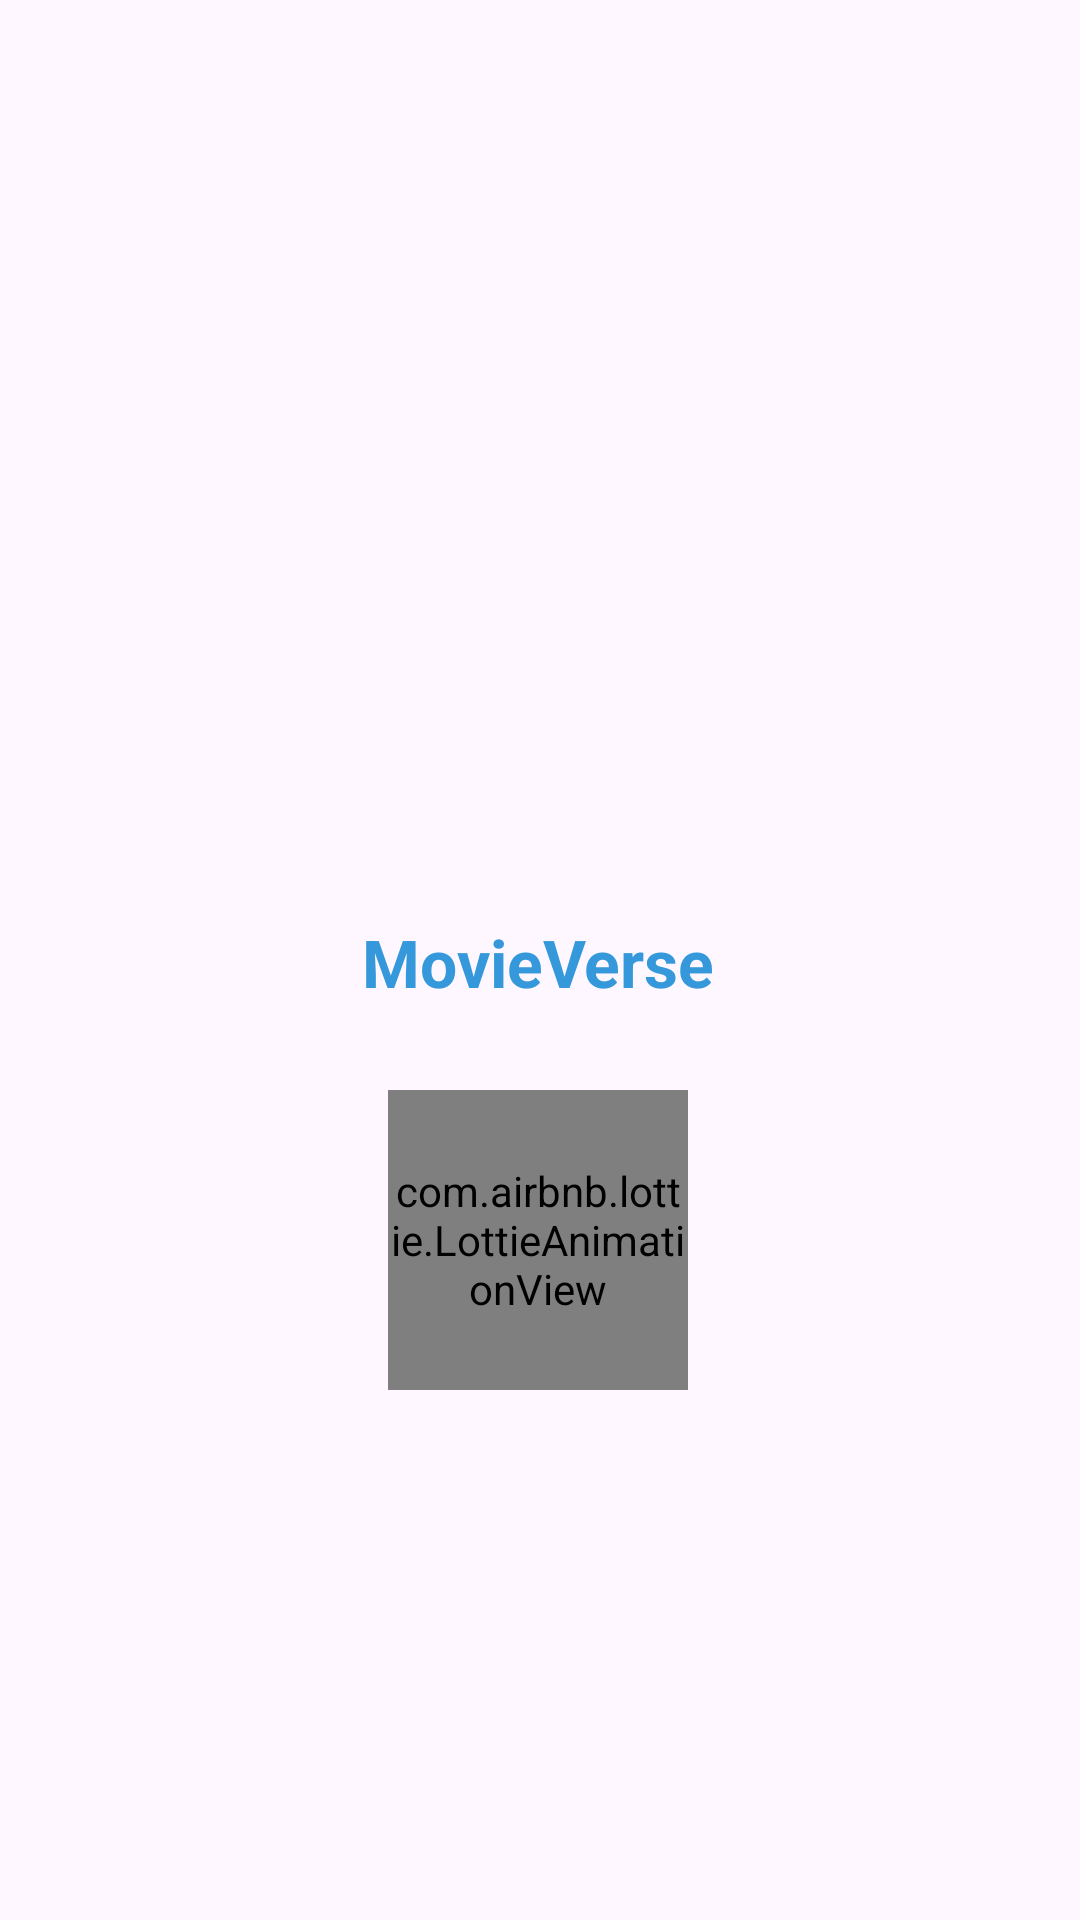

Write the Android layout XML for this screen, with the resource values it uses.
<!-- AndroidManifest.xml: application theme Theme.App_peliculas -->
<!-- res/layout/activity_pre_login.xml -->
<?xml version="1.0" encoding="utf-8"?>
<androidx.constraintlayout.widget.ConstraintLayout xmlns:android="http://schemas.android.com/apk/res/android"
    xmlns:app="http://schemas.android.com/apk/res-auto"
    xmlns:tools="http://schemas.android.com/tools"
    android:id="@+id/main"
    android:layout_width="match_parent"
    android:layout_height="match_parent"
    android:background="@drawable/prelogin_background"
    tools:context=".PreLoginActivity">

    <ImageView
        android:id="@+id/imageView"
        android:layout_width="150dp"
        android:layout_height="150dp"
        android:layout_marginTop="148dp"
        app:layout_constraintEnd_toEndOf="parent"
        app:layout_constraintHorizontal_bias="0.498"
        app:layout_constraintStart_toStartOf="parent"
        app:layout_constraintTop_toTopOf="parent"
        app:srcCompat="@drawable/app_logo" />


    <com.airbnb.lottie.LottieAnimationView
        android:id="@+id/lottieAnimationView"
        android:layout_width="100dp"
        android:layout_height="100dp"
        android:layout_marginTop="28dp"
        app:layout_constraintEnd_toEndOf="parent"
        app:layout_constraintHorizontal_bias="0.498"
        app:layout_constraintStart_toStartOf="parent"
        app:layout_constraintTop_toBottomOf="@+id/textView2"
        app:lottie_autoPlay="true"
        app:lottie_fileName="loading.json"
        app:lottie_imageAssetsFolder="assets"
        app:lottie_loop="true">

    </com.airbnb.lottie.LottieAnimationView>

    <TextView
        android:id="@+id/textView"
        android:layout_width="wrap_content"
        android:layout_height="wrap_content"
        android:layout_marginTop="212dp"
        android:text="@string/Version"
        android:textColor="@color/colorPrimaryDark"
        android:textSize="17sp"
        app:layout_constraintEnd_toEndOf="parent"
        app:layout_constraintHorizontal_bias="0.498"
        app:layout_constraintStart_toStartOf="parent"
        app:layout_constraintTop_toBottomOf="@+id/lottieAnimationView" />

    <TextView
        android:id="@+id/textView2"
        android:layout_width="wrap_content"
        android:layout_height="wrap_content"
        android:layout_marginTop="8dp"
        android:text="@string/app_name"
        android:textColor="@color/colorPrimary"
        android:textSize="22sp"
        android:textStyle="bold"
        app:layout_constraintEnd_toEndOf="parent"
        app:layout_constraintHorizontal_bias="0.498"
        app:layout_constraintStart_toStartOf="parent"
        app:layout_constraintTop_toBottomOf="@+id/imageView" />
</androidx.constraintlayout.widget.ConstraintLayout>
<!-- resources referenced by this layout -->
<resources>
  <color name="colorPrimary">#3498db</color>
  <color name="colorPrimaryDark">#1f618d</color>
  <string name="Version">Version 1.0.0</string>
  <string name="app_name">MovieVerse</string>
  <style name="Theme.App_peliculas" parent="Base.Theme.App_peliculas" />
  <style name="Base.Theme.App_peliculas" parent="Theme.Material3.DayNight.NoActionBar">
          
          
      </style>
</resources>
